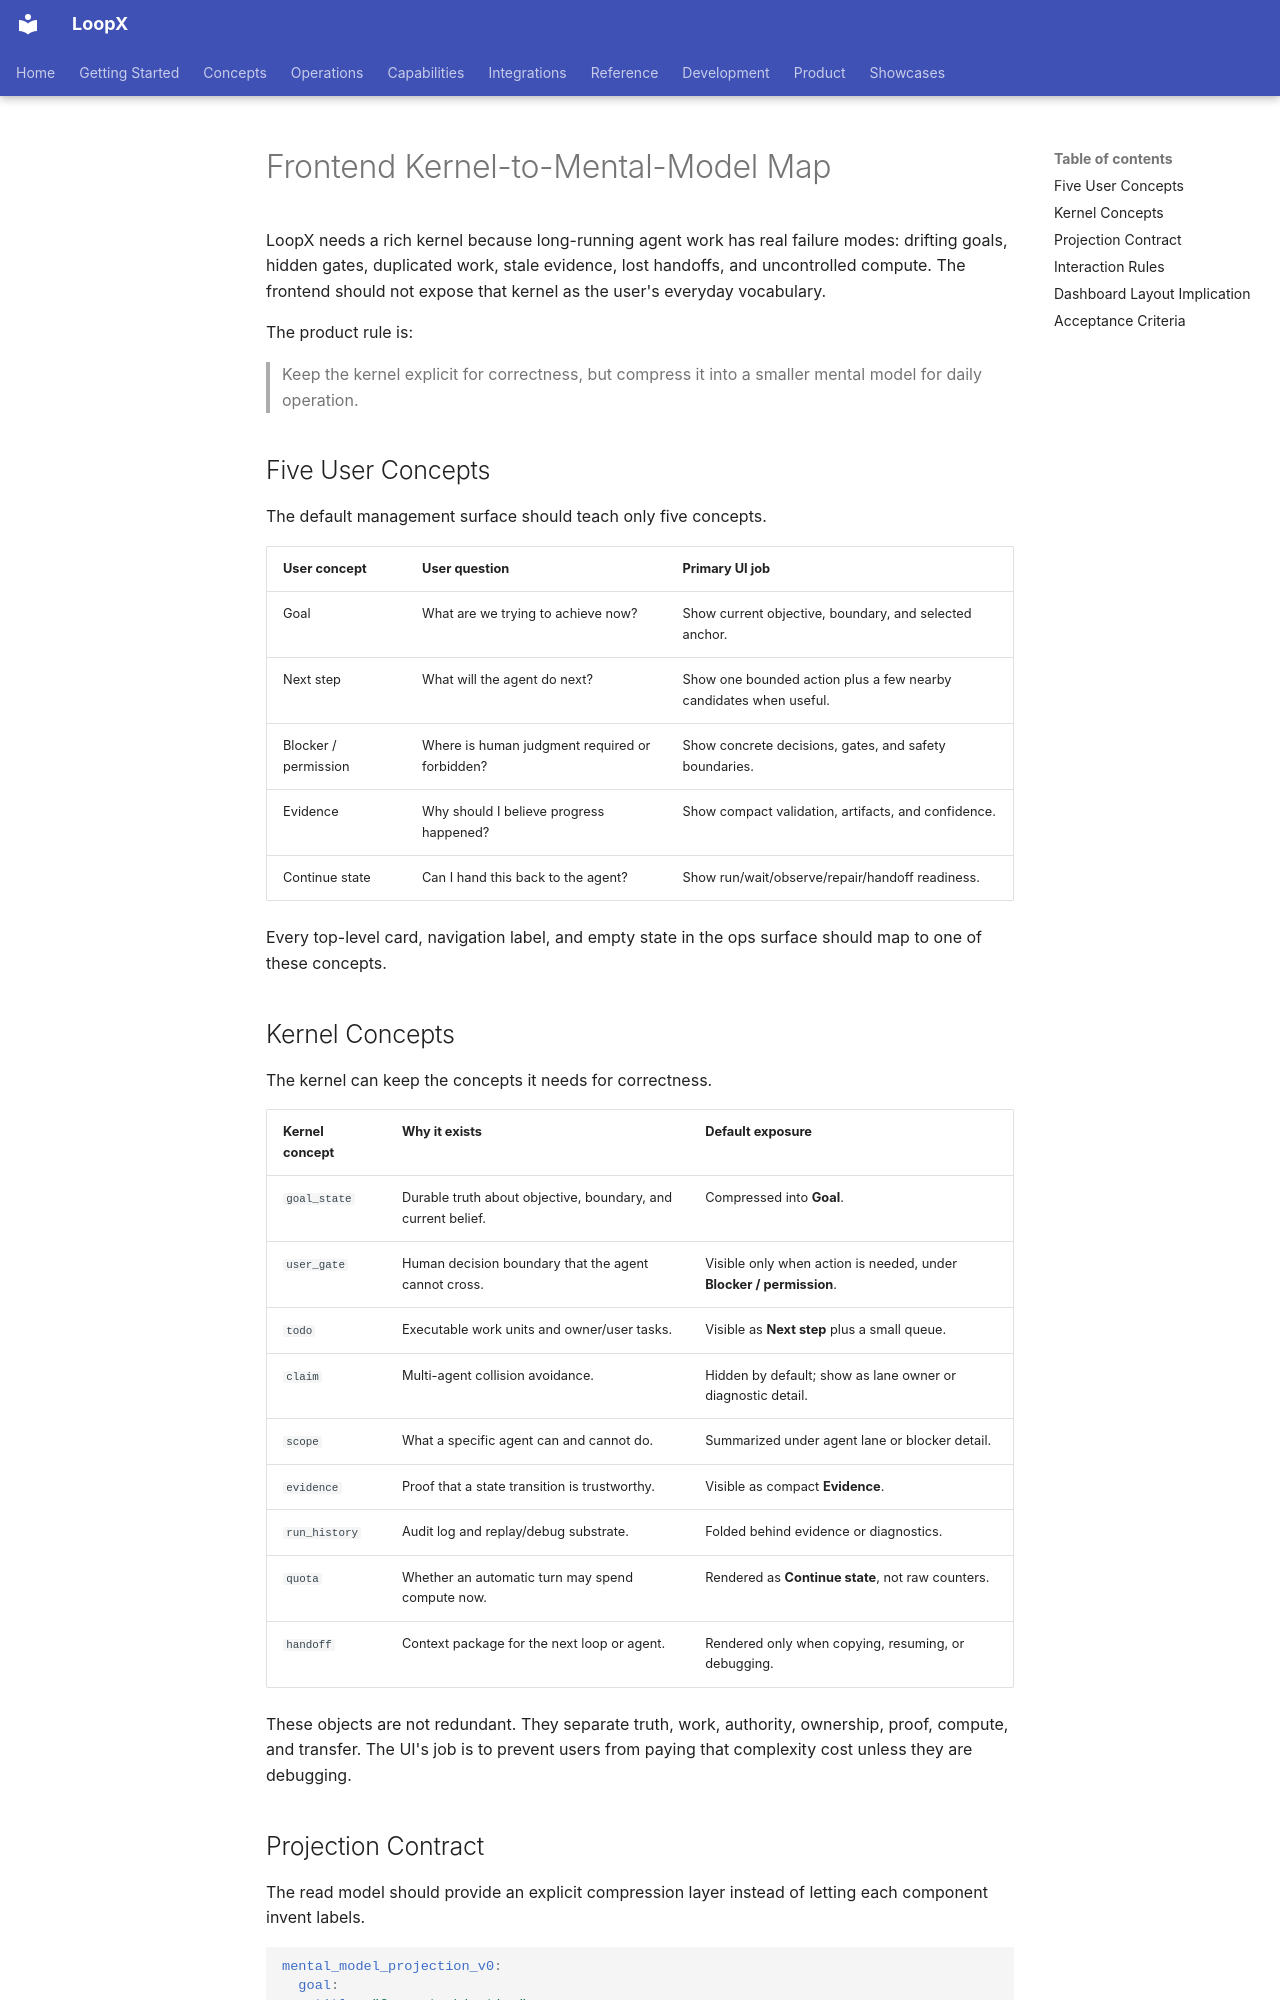

repository: loopx-project/loopx · page: product/surfaces/frontend-kernel-mental-model-map/index.html · generator: mkdocs

# Frontend Kernel-to-Mental-Model Map

LoopX needs a rich kernel because long-running agent work has real failure
modes: drifting goals, hidden gates, duplicated work, stale evidence, lost
handoffs, and uncontrolled compute. The frontend should not expose that kernel
as the user's everyday vocabulary.

The product rule is:

> Keep the kernel explicit for correctness, but compress it into a smaller
> mental model for daily operation.

## Five User Concepts

The default management surface should teach only five concepts.

| User concept | User question | Primary UI job |
| --- | --- | --- |
| Goal | What are we trying to achieve now? | Show current objective, boundary, and selected anchor. |
| Next step | What will the agent do next? | Show one bounded action plus a few nearby candidates when useful. |
| Blocker / permission | Where is human judgment required or forbidden? | Show concrete decisions, gates, and safety boundaries. |
| Evidence | Why should I believe progress happened? | Show compact validation, artifacts, and confidence. |
| Continue state | Can I hand this back to the agent? | Show run/wait/observe/repair/handoff readiness. |

Every top-level card, navigation label, and empty state in the ops surface
should map to one of these concepts.

## Kernel Concepts

The kernel can keep the concepts it needs for correctness.

| Kernel concept | Why it exists | Default exposure |
| --- | --- | --- |
| `goal_state` | Durable truth about objective, boundary, and current belief. | Compressed into **Goal**. |
| `user_gate` | Human decision boundary that the agent cannot cross. | Visible only when action is needed, under **Blocker / permission**. |
| `todo` | Executable work units and owner/user tasks. | Visible as **Next step** plus a small queue. |
| `claim` | Multi-agent collision avoidance. | Hidden by default; show as lane owner or diagnostic detail. |
| `scope` | What a specific agent can and cannot do. | Summarized under agent lane or blocker detail. |
| `evidence` | Proof that a state transition is trustworthy. | Visible as compact **Evidence**. |
| `run_history` | Audit log and replay/debug substrate. | Folded behind evidence or diagnostics. |
| `quota` | Whether an automatic turn may spend compute now. | Rendered as **Continue state**, not raw counters. |
| `handoff` | Context package for the next loop or agent. | Rendered only when copying, resuming, or debugging. |

These objects are not redundant. They separate truth, work, authority,
ownership, proof, compute, and transfer. The UI's job is to prevent users from
paying that complexity cost unless they are debugging.
